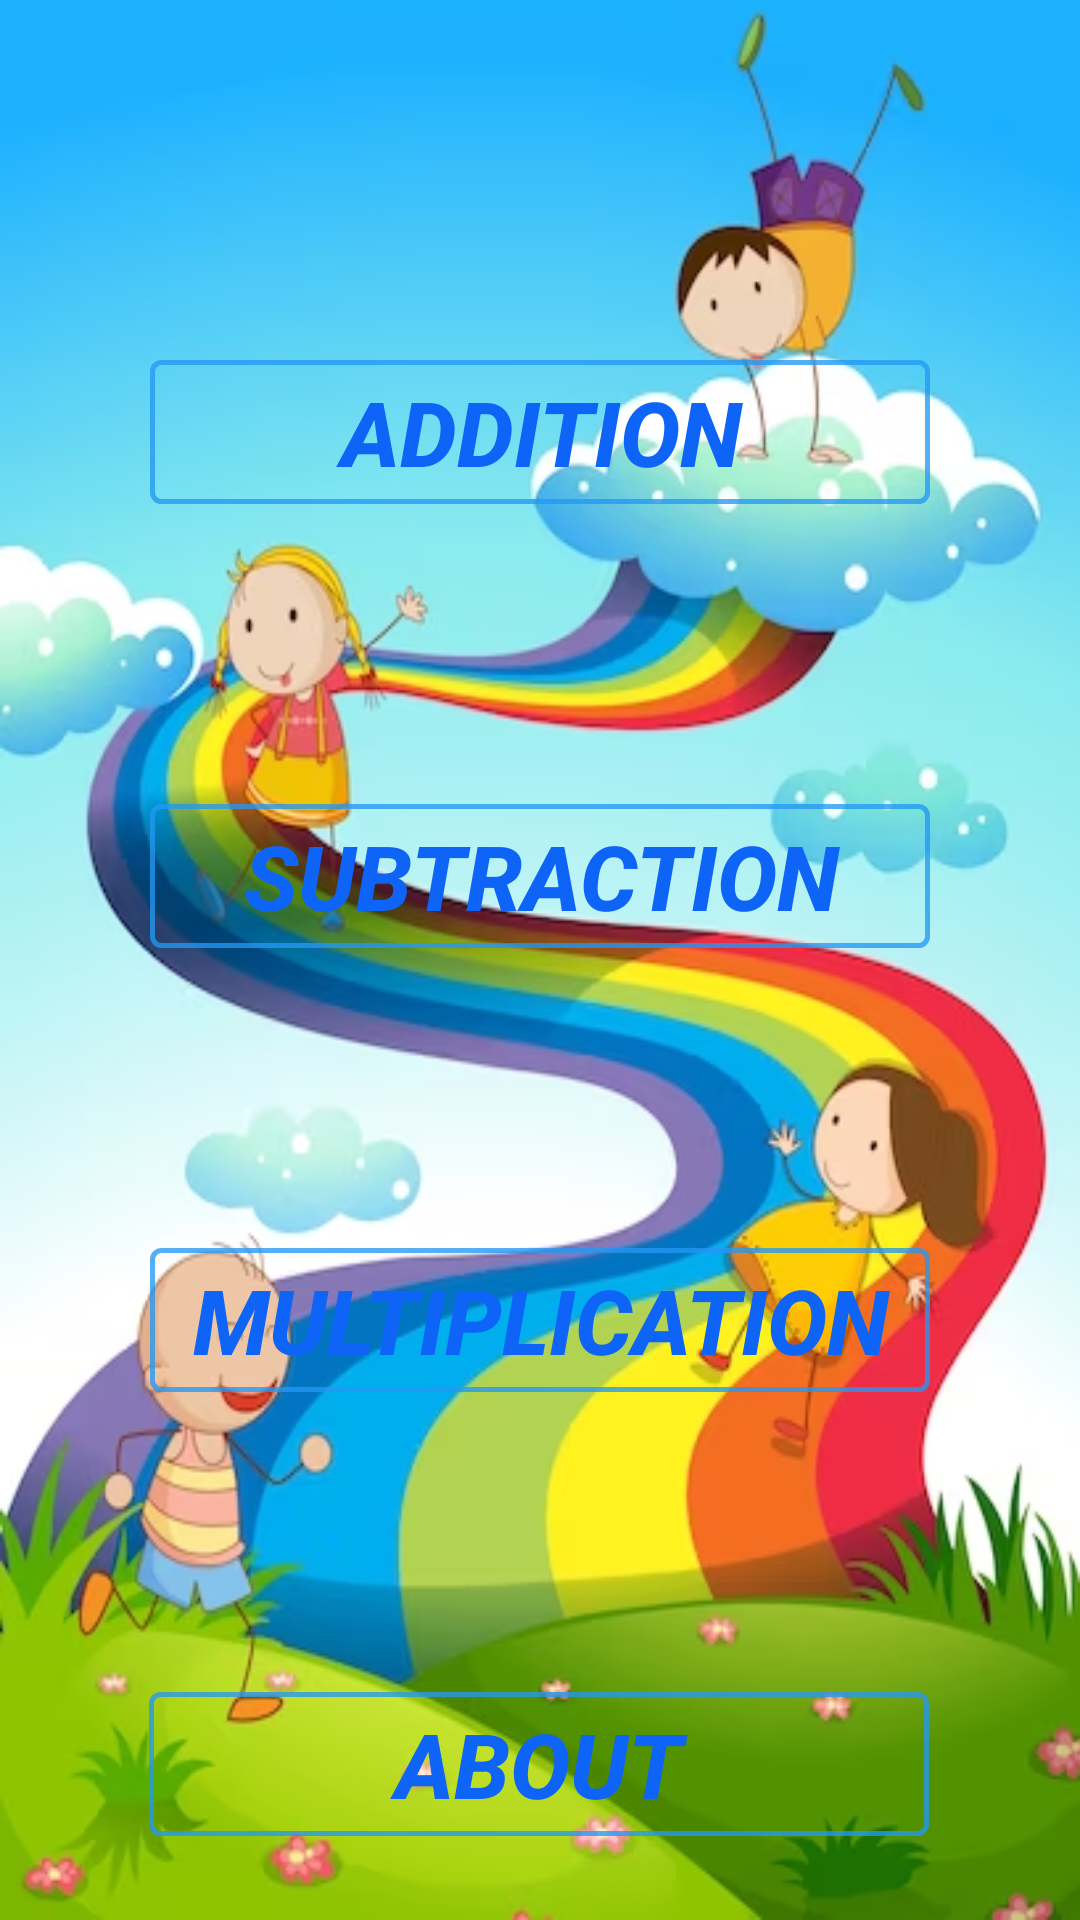

Reconstruct the res/layout file that produces this screen, plus the resources it refers to.
<!-- AndroidManifest.xml: application theme Theme.Math_Master -->
<!-- res/layout/activity_main.xml -->
<?xml version="1.0" encoding="utf-8"?>
<androidx.constraintlayout.widget.ConstraintLayout xmlns:android="http://schemas.android.com/apk/res/android"
    xmlns:app="http://schemas.android.com/apk/res-auto"
    xmlns:tools="http://schemas.android.com/tools"
    android:layout_width="match_parent"
    android:layout_height="match_parent"
    android:background="@drawable/img"
    tools:context=".MainActivity">


    <androidx.appcompat.widget.AppCompatButton
        android:id="@+id/addition"
        android:layout_width="260dp"
        android:layout_height="wrap_content"
        android:textSize="30dp"
        android:textStyle="bold|italic"

        android:textColor="#0F64F8"
        android:layout_marginTop="120dp"
        android:background="@drawable/button_border"
        android:text="Addition"

        app:layout_constraintEnd_toEndOf="parent"
        app:layout_constraintHorizontal_bias="0.5"
        app:layout_constraintStart_toStartOf="parent"
        app:layout_constraintTop_toTopOf="parent"
        tools:ignore="MissingConstraints" />

    <androidx.appcompat.widget.AppCompatButton
        android:id="@+id/subtraction"
        android:layout_width="260dp"
        android:layout_height="wrap_content"
        android:textColor="#0F64F8"
        android:textSize="30dp"
        android:textStyle="bold|italic"
        android:layout_marginTop="100dp"
        android:text="Subtraction"
        android:background="@drawable/button_border"
        app:layout_constraintEnd_toEndOf="parent"
        app:layout_constraintHorizontal_bias="0.5"
        app:layout_constraintStart_toStartOf="parent"
        app:layout_constraintTop_toBottomOf="@+id/addition"
        tools:ignore="MissingConstraints" />

    <androidx.appcompat.widget.AppCompatButton
        android:id="@+id/multi"
        android:layout_width="260dp"
        android:background="@drawable/button_border"
        android:textColor="#0F64F8"
        android:textSize="30dp"
        android:layout_height="wrap_content"
        android:layout_marginTop="100dp"
        android:text="Multiplication"
        android:textStyle="bold|italic"
        app:layout_constraintEnd_toEndOf="parent"
        app:layout_constraintHorizontal_bias="0.5"
        app:layout_constraintStart_toStartOf="parent"
        app:layout_constraintTop_toBottomOf="@+id/subtraction"
        tools:ignore="MissingConstraints" />

    <androidx.appcompat.widget.AppCompatButton
        android:id="@+id/about"
        android:layout_width="260dp"
        android:layout_height="wrap_content"
        android:layout_marginTop="248dp"
        android:background="@drawable/button_border"
        android:text="ABout"
        android:textColor="#0F64F8"
        android:textSize="30dp"
        android:textStyle="bold|italic"
        app:layout_constraintEnd_toEndOf="parent"
        app:layout_constraintHorizontal_bias="0.496"
        app:layout_constraintStart_toStartOf="parent"
        app:layout_constraintTop_toBottomOf="@+id/subtraction"
        tools:ignore="MissingConstraints" />

</androidx.constraintlayout.widget.ConstraintLayout>
<!-- resources referenced by this layout -->
<resources>
  <!-- drawable button_border (drawable) -->
  <?xml version="1.0" encoding="utf-8"?>
  <shape xmlns:android="http://schemas.android.com/apk/res/android">
      android:shape="rectangle">
      <gradient android:startColor="#00FFFFFF"
          android:endColor="#0000FF00"
          android:angle="270" />
      <corners android:radius="3dp" />
      <stroke android:width="5px" android:color="#C62499F4" />
  </shape>
  <!-- drawable img: png bitmap (drawable, 285893 bytes) -->
  <style name="Theme.Math_Master" parent="Theme.MaterialComponents.DayNight.DarkActionBar">
          
          <item name="colorPrimary">@color/purple_500</item>
          <item name="colorPrimaryVariant">@color/purple_700</item>
          <item name="colorOnPrimary">@color/white</item>
          
          <item name="colorSecondary">@color/teal_200</item>
          <item name="colorSecondaryVariant">@color/teal_700</item>
          <item name="colorOnSecondary">@color/black</item>
          
          <item name="android:statusBarColor" tools:targetApi="l">?attr/colorPrimaryVariant</item>
          
      </style>
  <!-- not gathered from this repository: default colours our renderer supplied (Android Studio template values) -->
  <color name="purple_500">#FF6200EE</color>
  <color name="purple_700">#FF3700B3</color>
  <color name="teal_200">#FF03DAC5</color>
  <color name="teal_700">#FF018786</color>
  <color name="black">#FF000000</color>
  <color name="white">#FFFFFFFF</color>
</resources>
